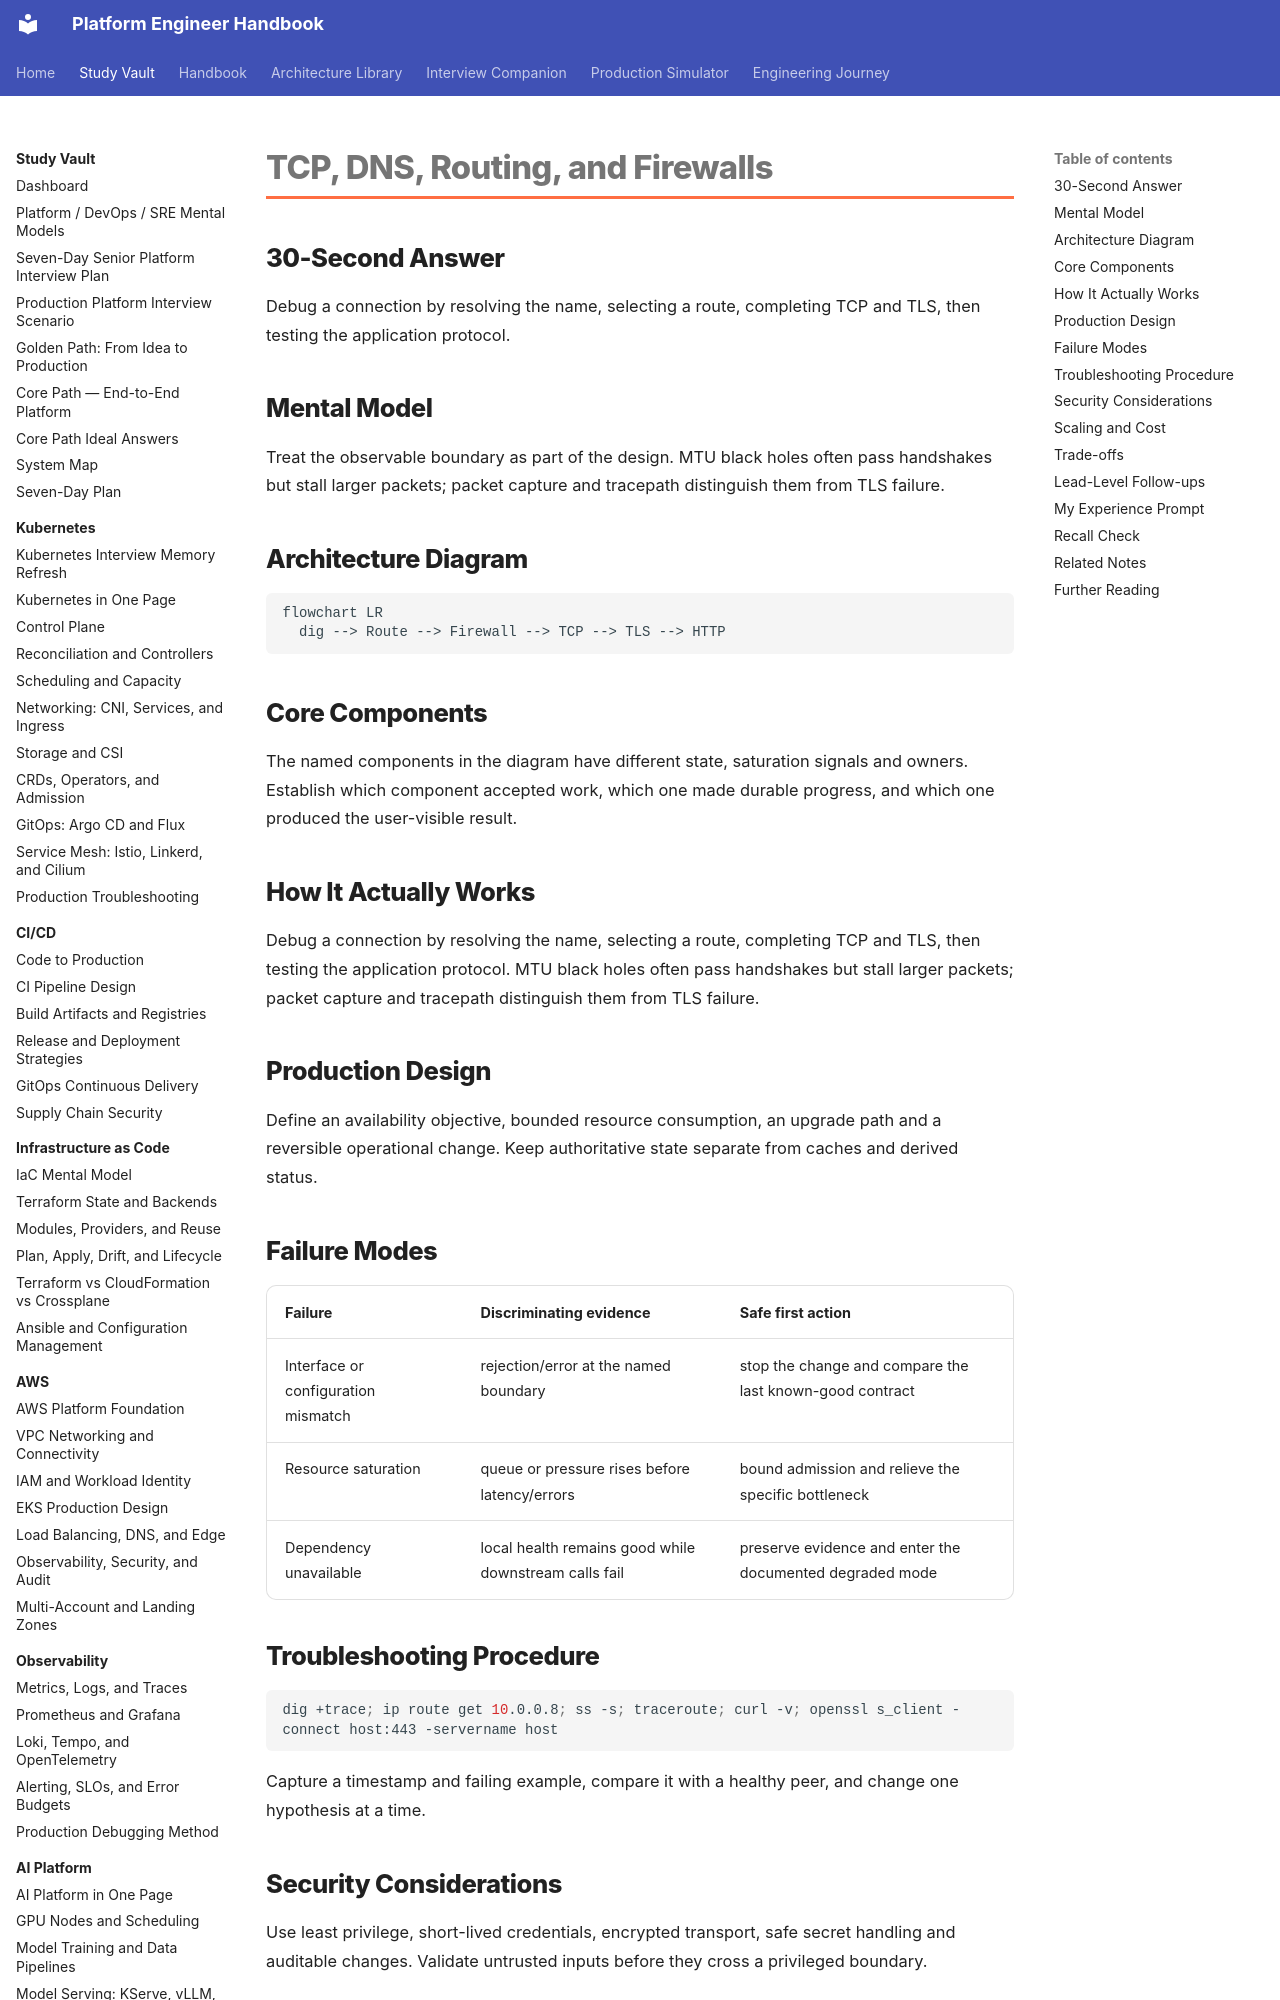

repository: m1mohamad/devops-sre-prep · page: study/linux-networking/04-tcp-dns-routing-and-firewalls/index.html · generator: mkdocs

---
title: TCP, DNS, Routing, and Firewalls
tags: [linux-networking, interview-prep]
aliases: [TCP, DNS, Routing, and Firewalls]
---

# TCP, DNS, Routing, and Firewalls

## 30-Second Answer

Debug a connection by resolving the name, selecting a route, completing TCP and TLS, then testing the application protocol.

## Mental Model

Treat the observable boundary as part of the design. MTU black holes often pass handshakes but stall larger packets; packet capture and tracepath distinguish them from TLS failure.

## Architecture Diagram

```mermaid
flowchart LR
  dig --> Route --> Firewall --> TCP --> TLS --> HTTP
```

## Core Components

The named components in the diagram have different state, saturation signals and owners. Establish which component accepted work, which one made durable progress, and which one produced the user-visible result.

## How It Actually Works

Debug a connection by resolving the name, selecting a route, completing TCP and TLS, then testing the application protocol. MTU black holes often pass handshakes but stall larger packets; packet capture and tracepath distinguish them from TLS failure.

## Production Design

Define an availability objective, bounded resource consumption, an upgrade path and a reversible operational change. Keep authoritative state separate from caches and derived status.
